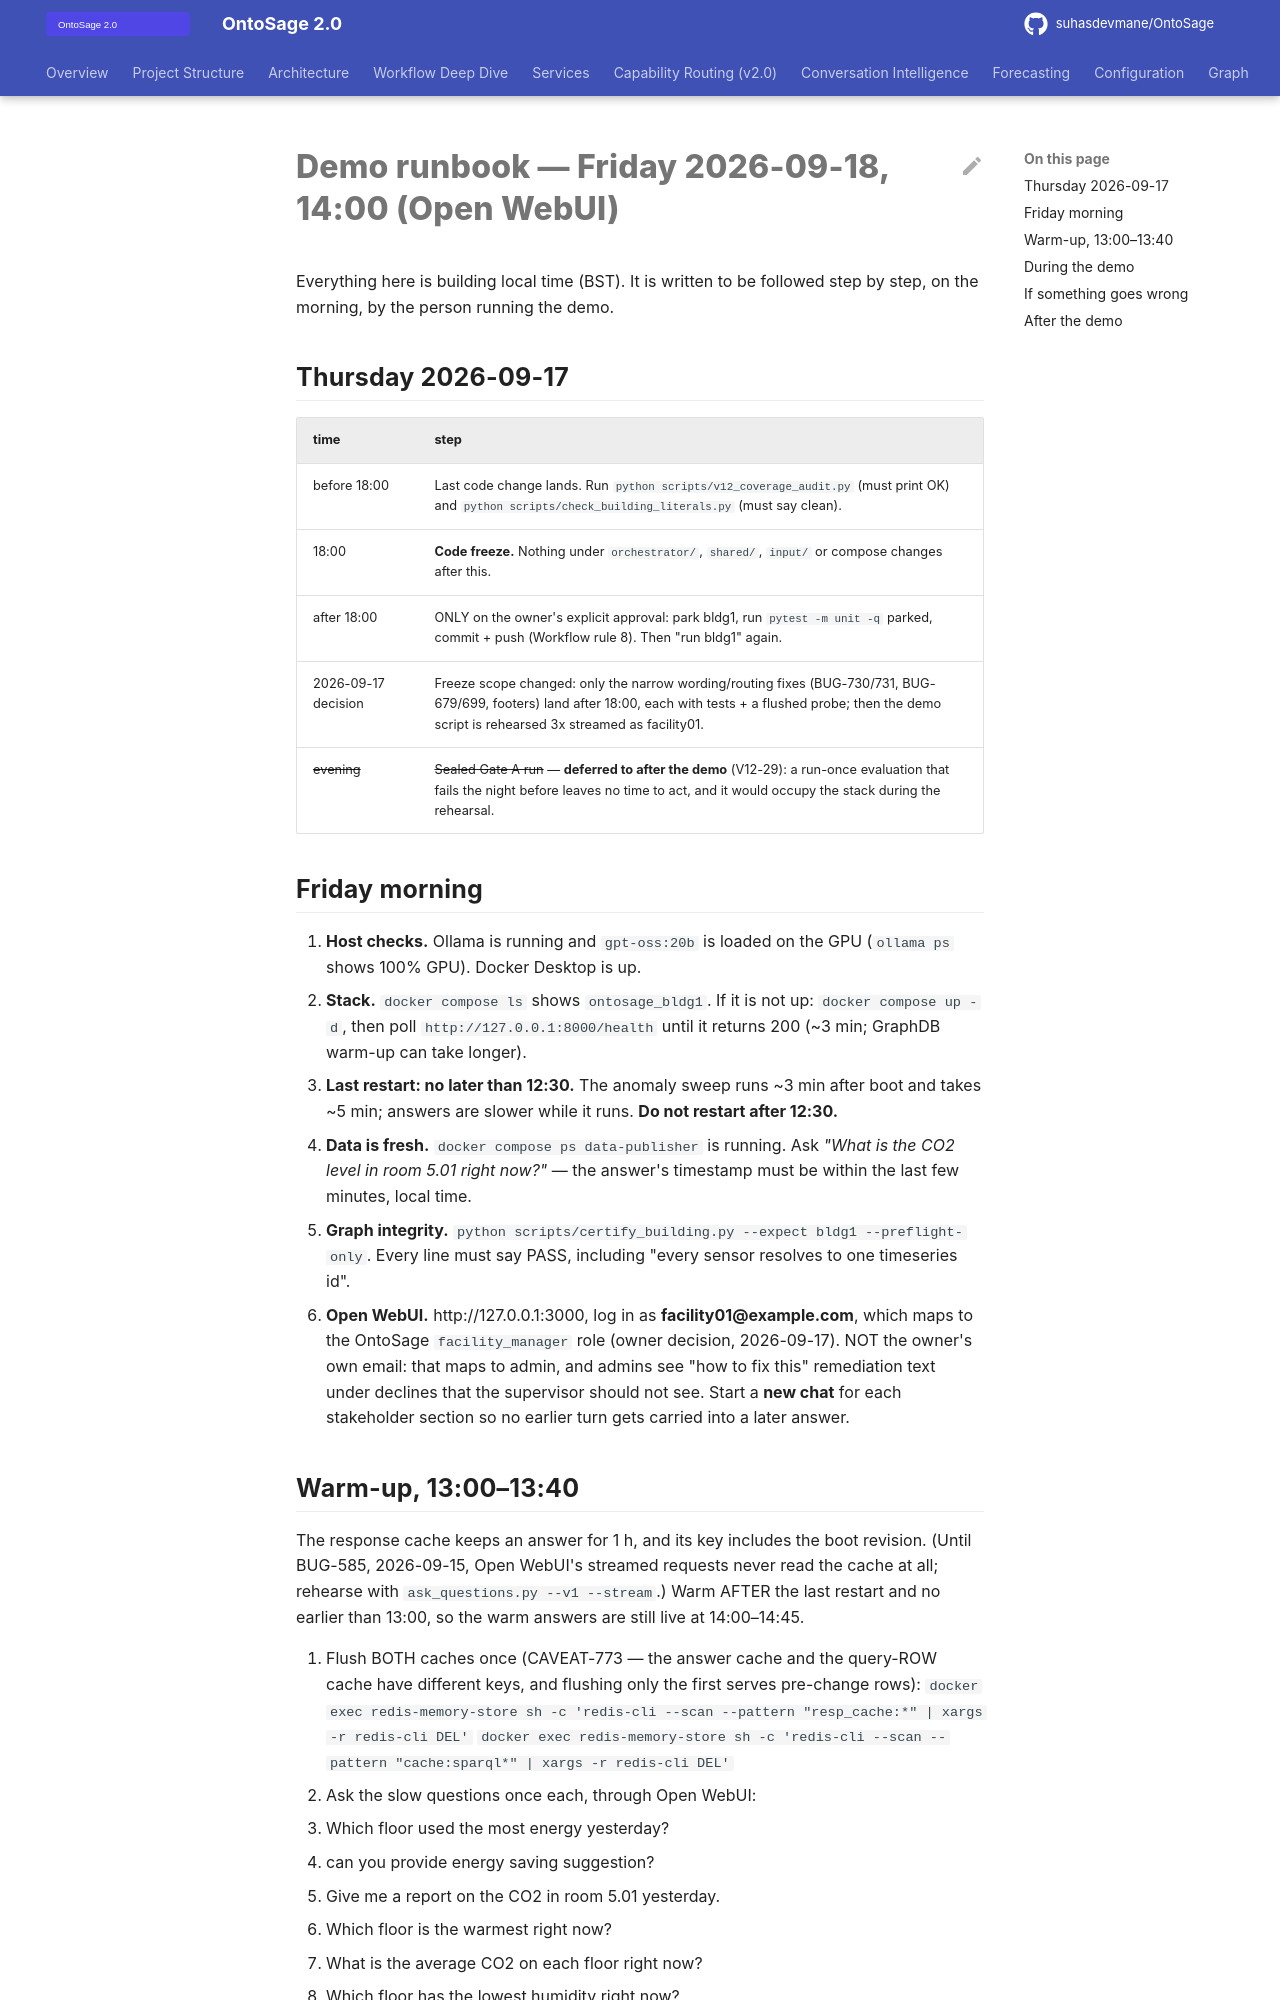

repository: suhasdevmane/OntoSage · page: DEMO_RUNBOOK_2026-09-18/index.html · generator: mkdocs

# Demo runbook — Friday 2026-09-18, 14:00 (Open WebUI)

Everything here is building local time (BST). It is written to be followed step by step, on
the morning, by the person running the demo.

## Thursday 2026-09-17

| time | step |
|---|---|
| before 18:00 | Last code change lands. Run `python scripts/v12_coverage_audit.py` (must print OK) and `python scripts/check_building_literals.py` (must say clean). |
| 18:00 | **Code freeze.** Nothing under `orchestrator/`, `shared/`, `input/` or compose changes after this. |
| after 18:00 | ONLY on the owner's explicit approval: park bldg1, run `pytest -m unit -q` parked, commit + push (Workflow rule 8). Then "run bldg1" again. |
| 2026-09-17 decision | Freeze scope changed: only the narrow wording/routing fixes (BUG-730/731, BUG-679/699, footers) land after 18:00, each with tests + a flushed probe; then the demo script is rehearsed 3x streamed as facility01. |
| ~~evening~~ | ~~Sealed Gate A run~~ — **deferred to after the demo** (V12-29): a run-once evaluation that fails the night before leaves no time to act, and it would occupy the stack during the rehearsal. |

## Friday morning

1. **Host checks.** Ollama is running and `gpt-oss:20b` is loaded on the GPU (`ollama ps` shows
   100% GPU). Docker Desktop is up.
2. **Stack.** `docker compose ls` shows `ontosage_bldg1`. If it is not up: `docker compose up -d`,
   then poll `http://127.0.0.1:8000/health` until it returns 200 (~3 min; GraphDB warm-up can
   take longer).
3. **Last restart: no later than 12:30.** The anomaly sweep runs ~3 min after boot and takes
   ~5 min; answers are slower while it runs. **Do not restart after 12:30.**
4. **Data is fresh.** `docker compose ps data-publisher` is running. Ask
   *"What is the CO2 level in room 5.01 right now?"* — the answer's timestamp must be within the last
   few minutes, local time.
5. **Graph integrity.** `python scripts/certify_building.py --expect bldg1 --preflight-only`.
   Every line must say PASS, including "every sensor resolves to one timeseries id".
6. **Open WebUI.** http://127.0.0.1:3000, log in as **facility01@example.com**, which maps to the
   OntoSage `facility_manager` role (owner decision, 2026-09-17). NOT the owner's own email: that
   maps to admin, and admins see "how to fix this" remediation text under declines that the
   supervisor should not see. Start a **new chat** for each stakeholder section so no earlier
   turn gets carried into a later answer.
